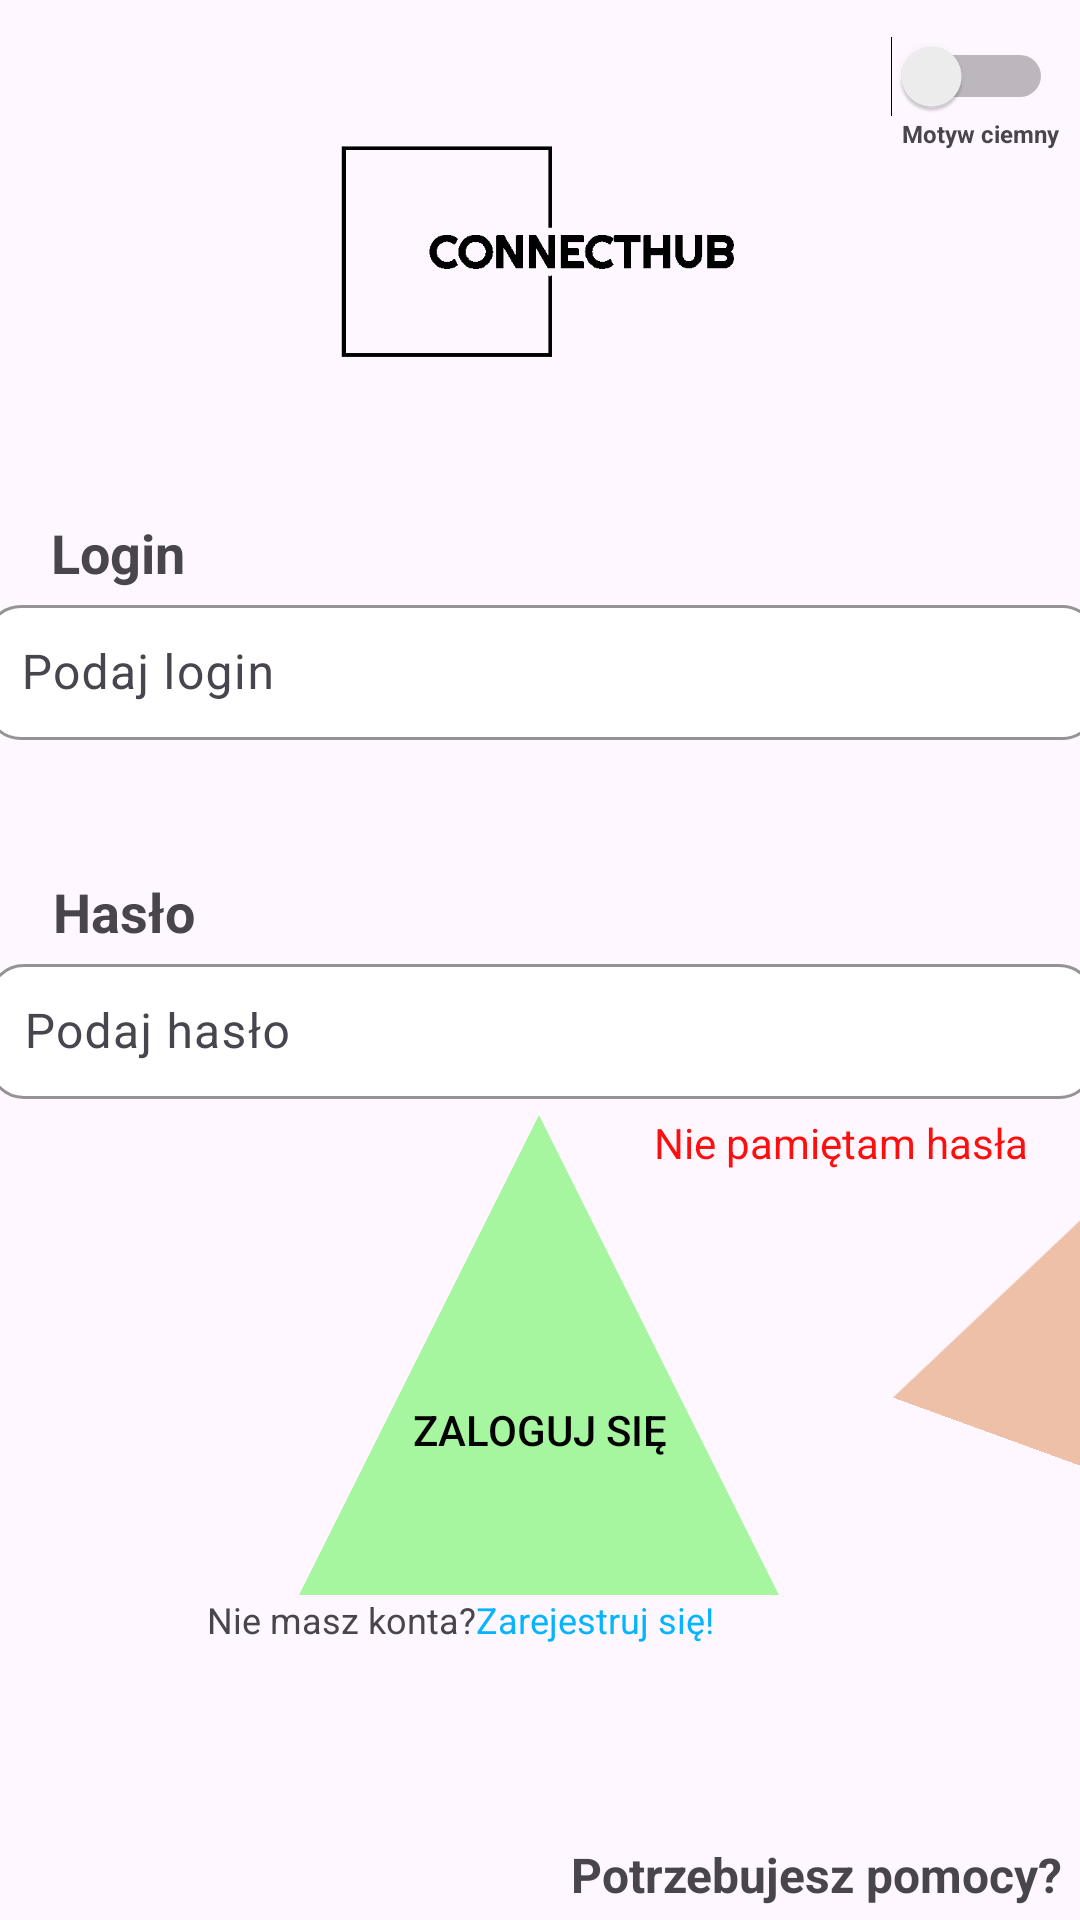

Reconstruct the res/layout file that produces this screen, plus the resources it refers to.
<!-- AndroidManifest.xml: application theme Theme.ConnectHub -->
<!-- res/layout/activity_main.xml -->
<?xml version="1.0" encoding="utf-8"?>
<androidx.constraintlayout.widget.ConstraintLayout xmlns:android="http://schemas.android.com/apk/res/android"
    xmlns:app="http://schemas.android.com/apk/res-auto"
    xmlns:tools="http://schemas.android.com/tools"
    android:id="@+id/main"
    android:layout_width="match_parent"
    android:layout_height="match_parent"
    tools:context=".MainActivity">

    <ImageView
        android:id="@+id/imageView2"
        android:layout_width="173dp"
        android:layout_height="216dp"
        android:layout_marginStart="292dp"
        android:layout_marginBottom="716dp"
        android:rotation="185"
        app:layout_constraintBottom_toBottomOf="parent"
        app:layout_constraintStart_toStartOf="parent"
        app:srcCompat="@drawable/arrow_up_blue" />

    <ImageView
        android:id="@+id/imageView3"
        android:layout_width="141dp"
        android:layout_height="160dp"
        android:layout_marginEnd="316dp"
        android:layout_marginBottom="788dp"
        android:rotation="65"
        app:layout_constraintBottom_toBottomOf="parent"
        app:layout_constraintEnd_toEndOf="parent"
        app:srcCompat="@drawable/arrow_up_yellow" />

    <ImageView
        android:id="@+id/imageView4"
        android:layout_width="150dp"
        android:layout_height="150dp"
        android:layout_marginEnd="196dp"
        android:layout_marginBottom="176dp"
        android:rotation="50"
        app:layout_constraintBottom_toBottomOf="parent"
        app:layout_constraintEnd_toEndOf="parent"
        app:srcCompat="@drawable/arrow_up_violet" />

    <ImageView
        android:id="@+id/imageView5"
        android:layout_width="130dp"
        android:layout_height="130dp"
        android:layout_marginStart="316dp"
        android:layout_marginBottom="148dp"
        android:rotation="20"
        app:layout_constraintBottom_toBottomOf="parent"
        app:layout_constraintStart_toStartOf="parent"
        app:srcCompat="@drawable/arrow_up_orange" />

    <ImageView
        android:id="@+id/imageView6"
        android:layout_width="169dp"
        android:layout_height="156dp"
        android:layout_marginTop="760dp"
        android:layout_marginEnd="264dp"
        android:rotation="15"
        app:layout_constraintEnd_toEndOf="parent"
        app:layout_constraintTop_toTopOf="parent"
        app:srcCompat="@drawable/arrow_up_red" />

    <ImageView
        android:id="@+id/imageView"
        android:layout_width="304dp"
        android:layout_height="103dp"
        android:layout_marginTop="36dp"
        android:src="@drawable/connecthub"
        app:layout_constraintEnd_toEndOf="parent"
        app:layout_constraintHorizontal_bias="0.495"
        app:layout_constraintStart_toStartOf="parent"
        app:layout_constraintTop_toTopOf="parent"
        tools:srcCompat="@drawable/connecthub" />

    <com.google.android.material.textfield.TextInputLayout
        android:id="@+id/textInputLayout"
        android:layout_width="371dp"
        android:layout_height="wrap_content"
        android:hint="Podaj login"
        app:boxBackgroundColor="#FFFFFF"
        app:boxBackgroundMode="outline"
        app:boxCornerRadiusBottomEnd="12dp"
        app:boxCornerRadiusBottomStart="12dp"
        app:boxCornerRadiusTopEnd="12dp"
        app:boxCornerRadiusTopStart="12dp"
        app:boxStrokeColor="#888888"
        app:boxStrokeWidth="1dp"
        app:layout_constraintEnd_toEndOf="parent"
        app:layout_constraintStart_toStartOf="parent"
        app:layout_constraintTop_toBottomOf="@+id/textView">

        <com.google.android.material.textfield.TextInputEditText
            android:id="@+id/textInputEditText"
            android:layout_width="match_parent"
            android:layout_height="45dp"
            android:background="@null"
            android:inputType="text"
            android:padding="12dp"
            android:textColor="#000000" />
    </com.google.android.material.textfield.TextInputLayout>

    <TextView
        android:id="@+id/textView2"
        android:layout_width="wrap_content"
        android:layout_height="wrap_content"
        android:layout_marginTop="45dp"
        android:text="Hasło"
        android:textAppearance="@style/TextAppearance.AppCompat.Medium"
        android:textStyle="bold"
        app:layout_constraintEnd_toEndOf="parent"
        app:layout_constraintHorizontal_bias="0.057"
        app:layout_constraintStart_toStartOf="parent"
        app:layout_constraintTop_toBottomOf="@+id/textInputLayout" />

    <TextView
        android:id="@+id/textView3"
        android:layout_width="wrap_content"
        android:layout_height="wrap_content"
        android:layout_marginTop="5dp"
        android:text="Nie pamiętam hasła"
        android:textColor="@color/KolorNiePHasła"
        app:layout_constraintEnd_toEndOf="parent"
        app:layout_constraintHorizontal_bias="0.926"
        app:layout_constraintStart_toStartOf="parent"
        app:layout_constraintTop_toBottomOf="@+id/textInputLayout2" />

    <com.google.android.material.textfield.TextInputLayout
        android:id="@+id/textInputLayout2"
        android:layout_width="369dp"
        android:layout_height="wrap_content"
        android:hint="Podaj hasło"
        app:boxBackgroundColor="#FFFFFF"
        app:boxBackgroundMode="outline"
        app:boxCornerRadiusBottomEnd="12dp"
        app:boxCornerRadiusBottomStart="12dp"
        app:boxCornerRadiusTopEnd="12dp"
        app:boxCornerRadiusTopStart="12dp"
        app:boxStrokeColor="#888888"
        app:boxStrokeWidth="1dp"
        app:layout_constraintEnd_toEndOf="parent"
        app:layout_constraintStart_toStartOf="parent"
        app:layout_constraintTop_toBottomOf="@+id/textView2">

        <com.google.android.material.textfield.TextInputEditText
            android:id="@+id/textInputEditText2"
            android:layout_width="match_parent"
            android:layout_height="45dp"
            android:background="@null"
            android:inputType="text"
            android:padding="12dp"
            android:textColor="#000000" />
    </com.google.android.material.textfield.TextInputLayout>

    <TextView
        android:id="@+id/textView"
        android:layout_width="wrap_content"
        android:layout_height="wrap_content"
        android:layout_marginTop="172dp"
        android:text="Login"
        android:textAppearance="@style/TextAppearance.AppCompat.Medium"
        android:textStyle="bold"
        app:layout_constraintEnd_toEndOf="parent"
        app:layout_constraintHorizontal_bias="0.054"
        app:layout_constraintStart_toStartOf="parent"
        app:layout_constraintTop_toTopOf="parent" />

    <Button
        android:id="@+id/button"
        android:layout_width="160dp"
        android:layout_height="160dp"
        android:background="@drawable/arrow_up"
        android:paddingTop="50dp"
        android:text="ZALOGUJ SIĘ"
        android:textColor="#020202"
        app:backgroundTint="@null"
        app:layout_constraintBottom_toBottomOf="parent"
        app:layout_constraintEnd_toEndOf="parent"
        app:layout_constraintHorizontal_bias="0.498"
        app:layout_constraintStart_toStartOf="parent"
        app:layout_constraintTop_toBottomOf="@+id/textInputLayout2"
        app:layout_constraintVertical_bias="0.046" />

    <Switch
        android:id="@+id/switch1"
        android:layout_width="wrap_content"
        android:layout_height="wrap_content"
        android:layout_marginTop="12dp"
        android:layout_marginEnd="9dp"
        android:checked="false"
        app:layout_constraintEnd_toEndOf="parent"
        app:layout_constraintTop_toTopOf="parent" />

    <TextView
        android:id="@+id/textView4"
        android:layout_width="wrap_content"
        android:layout_height="wrap_content"
        android:text="Motyw ciemny"
        android:textSize="8sp"
        android:textStyle="bold"
        app:layout_constraintEnd_toEndOf="parent"
        app:layout_constraintHorizontal_bias="0.977"
        app:layout_constraintStart_toStartOf="parent"
        app:layout_constraintTop_toBottomOf="@+id/switch1" />

    <TextView
        android:id="@+id/textView5"
        android:layout_width="wrap_content"
        android:layout_height="wrap_content"
        android:text="Potrzebujesz pomocy?"
        android:textSize="16sp"
        android:textStyle="bold"
        app:layout_constraintBottom_toBottomOf="parent"
        app:layout_constraintEnd_toEndOf="parent"
        app:layout_constraintHorizontal_bias="0.971"
        app:layout_constraintStart_toStartOf="parent"
        app:layout_constraintTop_toTopOf="parent"
        app:layout_constraintVertical_bias="0.993" />

    <TextView
        android:id="@+id/textView6"
        android:layout_width="wrap_content"
        android:layout_height="wrap_content"
        android:text="Nie masz konta?"
        android:textSize="12sp"
        app:layout_constraintEnd_toStartOf="@+id/textView7"
        app:layout_constraintHorizontal_bias="1.0"
        app:layout_constraintStart_toStartOf="parent"
        app:layout_constraintTop_toBottomOf="@+id/button" />

    <TextView
        android:id="@+id/textView7"
        android:layout_width="wrap_content"
        android:layout_height="wrap_content"
        android:layout_marginEnd="122dp"
        android:text="Zarejestruj się!"
        android:textColor="@color/KolorZarejestrujSie"
        android:textSize="12sp"
        app:layout_constraintEnd_toEndOf="parent"
        app:layout_constraintTop_toBottomOf="@+id/button" />

</androidx.constraintlayout.widget.ConstraintLayout>
<!-- resources referenced by this layout -->
<resources>
  <color name="KolorZarejestrujSie">#05B4FF</color>
  <!-- drawable arrow_up (drawable) -->
  <?xml version="1.0" encoding="utf-8"?>
  <vector xmlns:android="http://schemas.android.com/apk/res/android"
      android:width="100dp"
      android:height="100dp"
      android:viewportWidth="100"
      android:viewportHeight="100">
  
      <path
          android:fillColor="@color/KolorPaleta1"
          android:pathData="M50,0 L0,100 L100,100 Z" />
  </vector>
  <!-- drawable arrow_up_blue (drawable) -->
  <?xml version="1.0" encoding="utf-8"?>
  <vector xmlns:android="http://schemas.android.com/apk/res/android"
      android:width="100dp"
      android:height="100dp"
      android:viewportWidth="100"
      android:viewportHeight="100">
  
      <path
          android:fillColor="@color/KolorPaleta2"
          android:pathData="M50,0 L0,100 L100,100 Z" />
  </vector>
  <!-- drawable arrow_up_orange (drawable) -->
  <?xml version="1.0" encoding="utf-8"?>
  <vector xmlns:android="http://schemas.android.com/apk/res/android"
      android:width="100dp"
      android:height="100dp"
      android:viewportWidth="100"
      android:viewportHeight="100">
  
      <path
          android:fillColor="@color/KolorPaleta5"
          android:pathData="M50,0 L0,100 L100,100 Z" />
  </vector>
  <!-- drawable arrow_up_red (drawable) -->
  <?xml version="1.0" encoding="utf-8"?>
  <vector xmlns:android="http://schemas.android.com/apk/res/android"
      android:width="100dp"
      android:height="100dp"
      android:viewportWidth="100"
      android:viewportHeight="100">
  
      <path
          android:fillColor="@color/Kolortlo2"
          android:pathData="M50,0 L0,100 L100,100 Z" />
  </vector>
  <!-- drawable arrow_up_violet (drawable) -->
  <?xml version="1.0" encoding="utf-8"?>
  <vector xmlns:android="http://schemas.android.com/apk/res/android"
      android:width="100dp"
      android:height="100dp"
      android:viewportWidth="100"
      android:viewportHeight="100">
  
      <path
          android:fillColor="@color/Kolortlo4"
          android:pathData="M50,0 L0,100 L100,100 Z" />
  </vector>
  <!-- drawable arrow_up_yellow (drawable) -->
  <?xml version="1.0" encoding="utf-8"?>
  <vector xmlns:android="http://schemas.android.com/apk/res/android"
      android:width="100dp"
      android:height="100dp"
      android:viewportWidth="100"
      android:viewportHeight="100">
  
      <path
          android:fillColor="@color/KolorPaleta3"
          android:pathData="M50,0 L0,100 L100,100 Z" />
  </vector>
  <!-- drawable connecthub: png bitmap (drawable, 2659 bytes) -->
  <style name="Theme.ConnectHub" parent="Base.Theme.ConnectHub" />
  <color name="KolorPaleta1">#A6F69F</color>
  <color name="KolorPaleta2">#A7BAED</color>
  <color name="KolorPaleta5">#EDC0A7</color>
  <color name="Kolortlo2">#DB7575</color>
  <color name="KolorPaleta3">#F3FBA0</color>
  <style name="Base.Theme.ConnectHub" parent="Theme.Material3.DayNight.NoActionBar">
          
          
      </style>
</resources>
